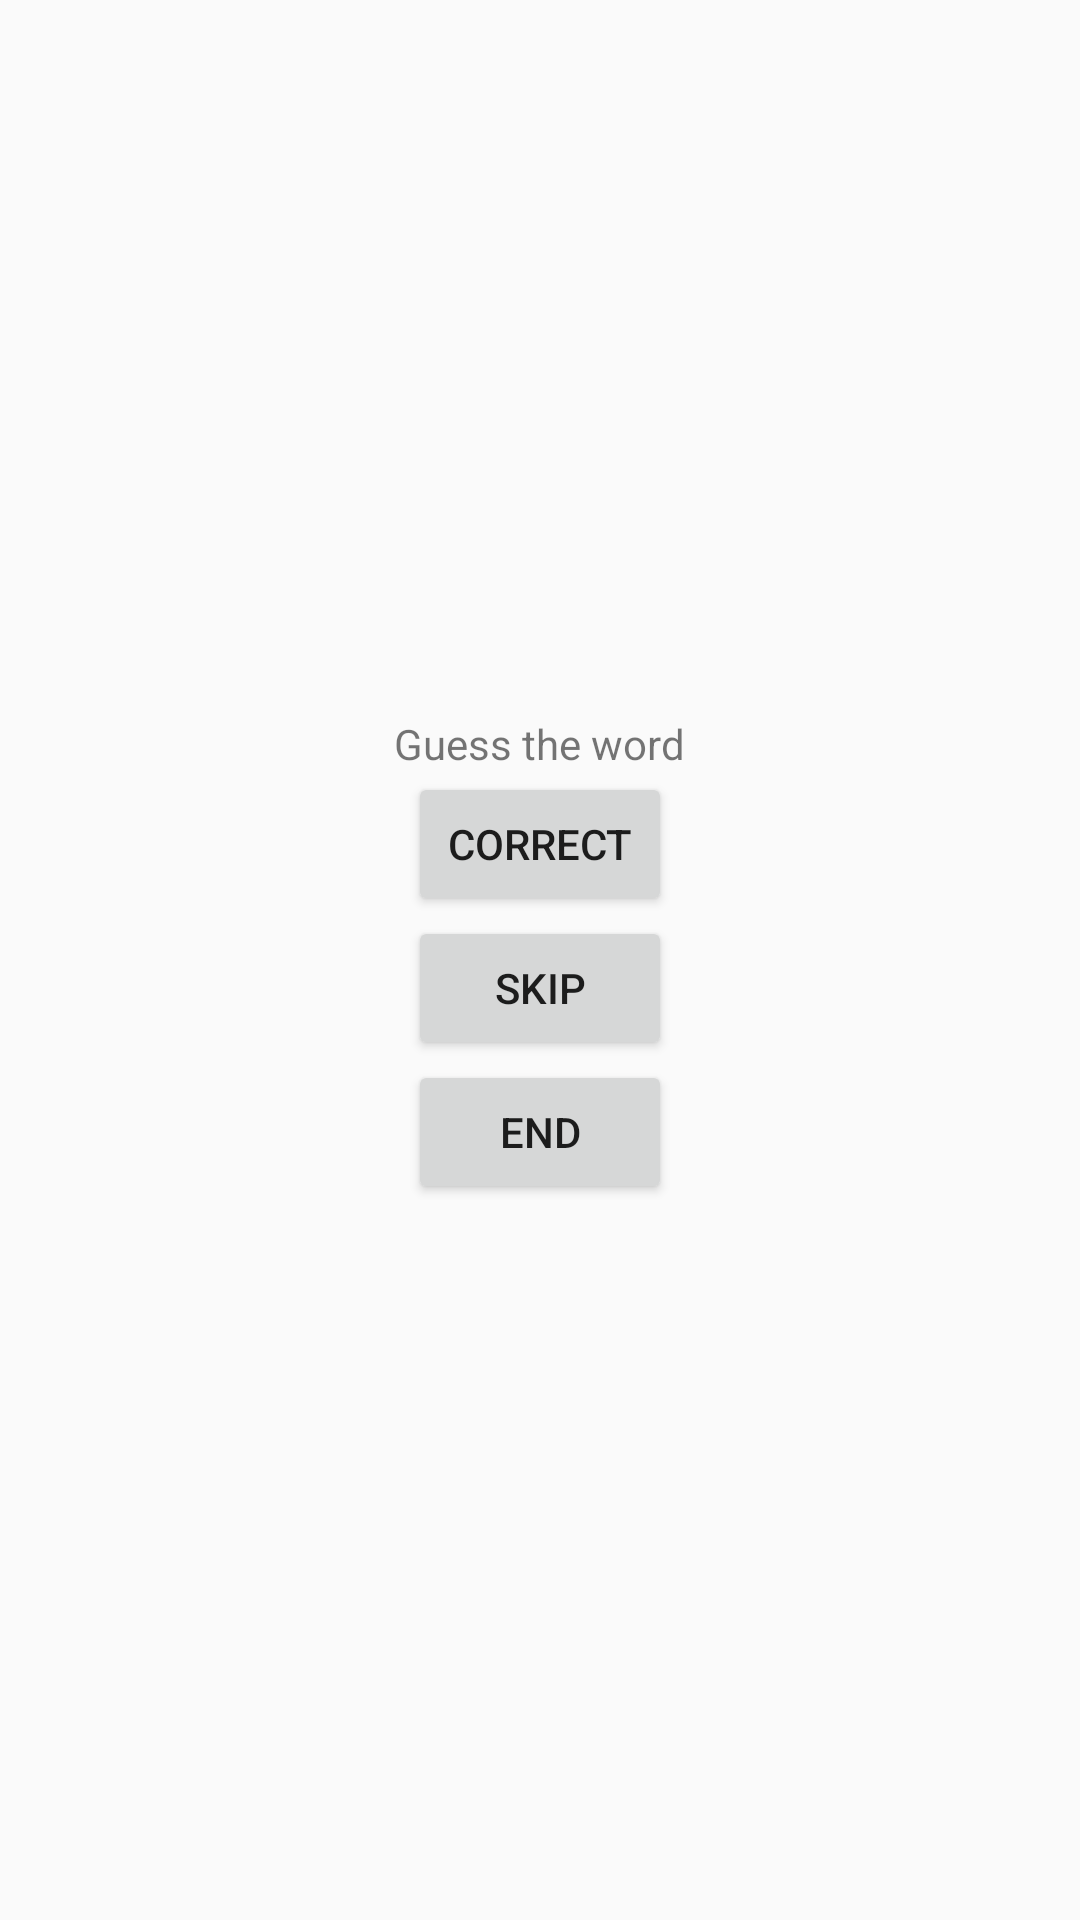

Android layout source for this screen:
<!-- AndroidManifest.xml: application theme AppTheme -->
<!-- res/layout/fragment_game.xml -->
<?xml version="1.0" encoding="utf-8"?>
<layout
    xmlns:android="http://schemas.android.com/apk/res/android"
    xmlns:tools="http://schemas.android.com/tools">

    <LinearLayout

        android:layout_width="match_parent"
        android:gravity="center"
        android:orientation="vertical"
        android:layout_height="match_parent"
        tools:context=".GameFragment">


        <TextView
            android:id="@+id/txtWord"
            android:text="Guess the word"
            android:layout_width="wrap_content"
            android:layout_height="wrap_content"/>
        <Button
            android:id="@+id/btnCorrect"
            android:text="Correct"
            android:layout_width="wrap_content"
            android:layout_height="wrap_content"/>
        <Button
            android:id="@+id/btnSkip"
            android:text="Skip"
            android:layout_width="wrap_content"
            android:layout_height="wrap_content"/>
        <Button
            android:id="@+id/btnEnd"
            android:text="End"
            android:layout_width="wrap_content"
            android:layout_height="wrap_content"/>



    </LinearLayout>

</layout>
<!-- resources referenced by this layout -->
<resources>
  <style name="AppTheme" parent="Theme.AppCompat.Light.DarkActionBar">
          
          <item name="colorPrimary">@color/colorPrimary</item>
          <item name="colorPrimaryDark">@color/colorPrimaryDark</item>
          <item name="colorAccent">@color/colorAccent</item>
      </style>
  <!-- not gathered from this repository: default colours our renderer supplied (Android Studio template values) -->
  <color name="colorPrimary">#FF6200EE</color>
  <color name="colorPrimaryDark">#FF3700B3</color>
  <color name="colorAccent">#FF03DAC5</color>
</resources>
